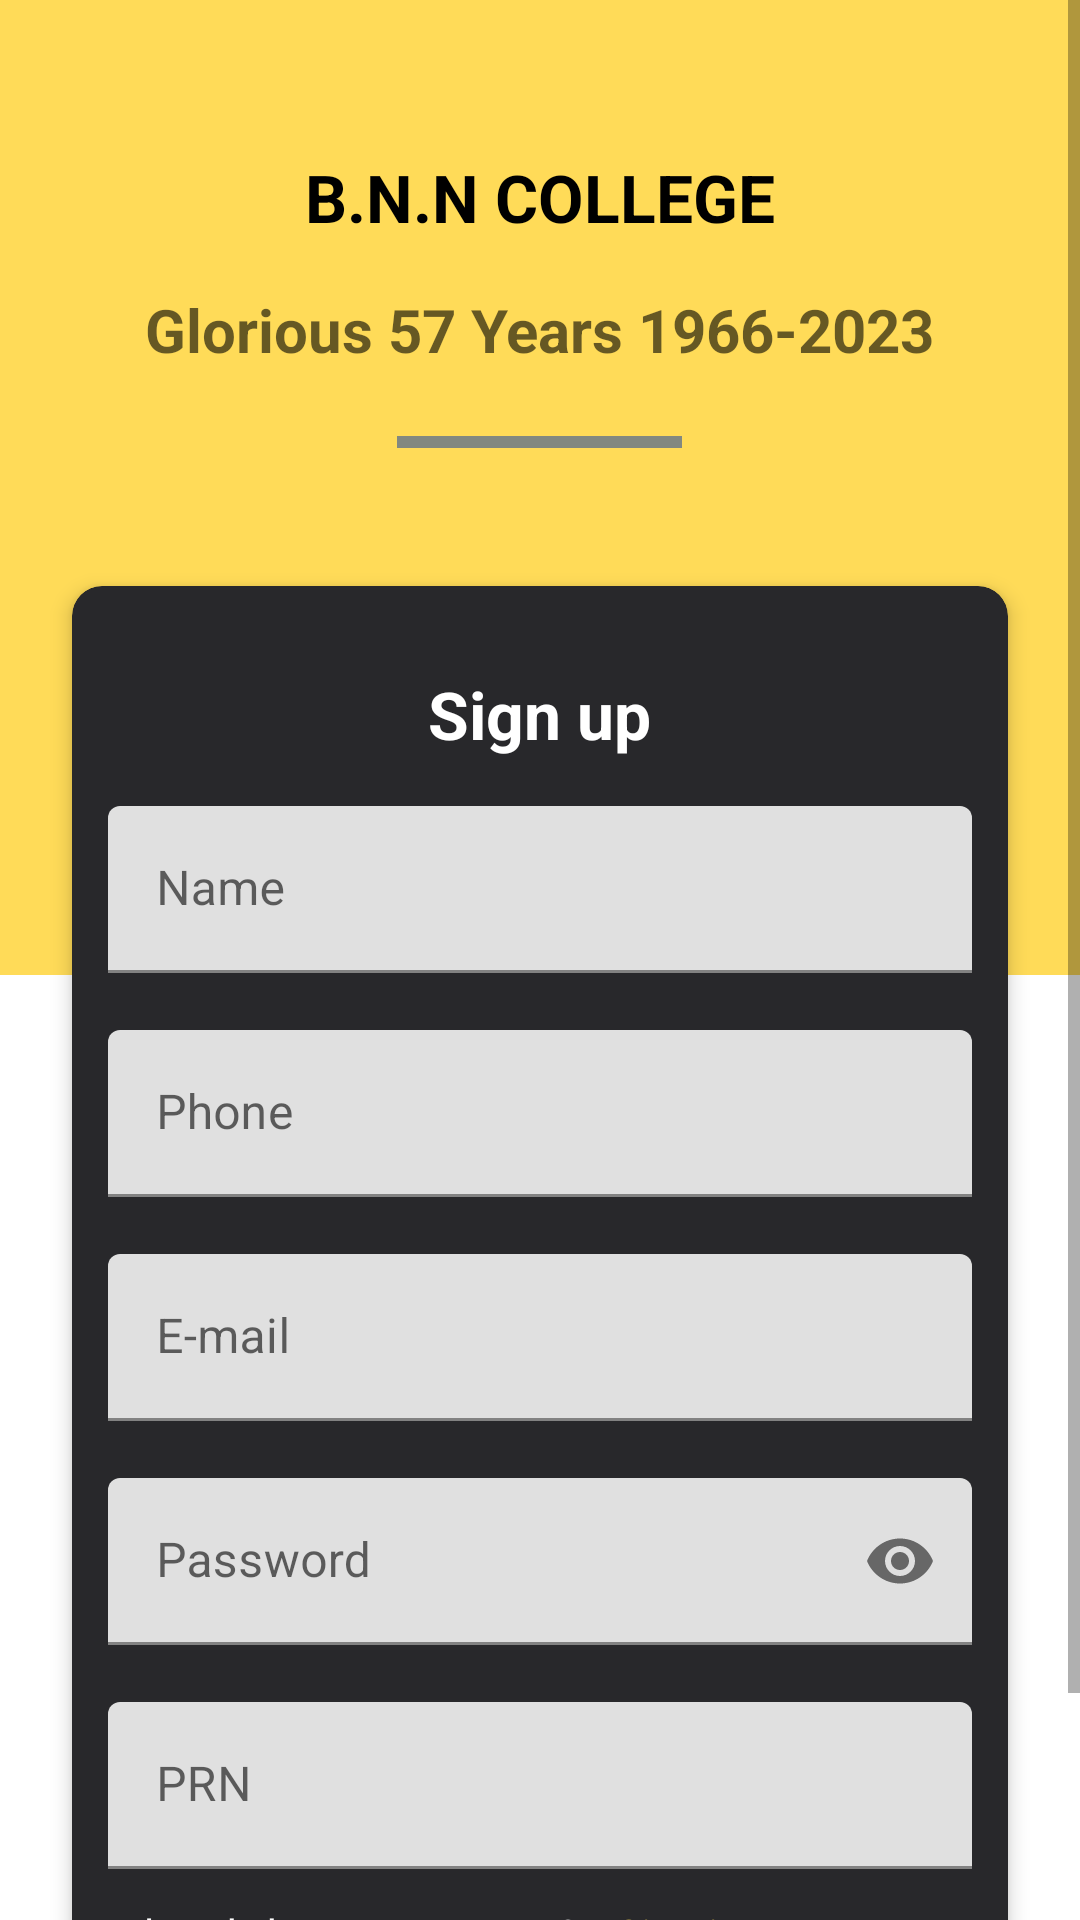

This screen was rendered from an Android layout file. Write that file and the resources it references.
<!-- AndroidManifest.xml: application theme Theme.BnnCollegeEConnect -->
<!-- res/layout/activity_register.xml -->
<?xml version="1.0" encoding="utf-8"?>
<androidx.coordinatorlayout.widget.CoordinatorLayout xmlns:android="http://schemas.android.com/apk/res/android"
    xmlns:app="http://schemas.android.com/apk/res-auto"
    xmlns:tools="http://schemas.android.com/tools"
    android:layout_width="match_parent"
    android:layout_height="match_parent"
    tools:context=".Register_Activity">

    <RelativeLayout
        android:layout_width="match_parent"
        android:layout_height="match_parent"
        app:layout_behavior="@string/appbar_scrolling_view_behavior">

        <ScrollView
            android:layout_width="match_parent"
            android:layout_height="match_parent">

            <LinearLayout
                android:layout_width="match_parent"
                android:layout_height="match_parent"
                android:orientation="vertical">

                <LinearLayout
                    android:layout_width="match_parent"
                    android:layout_height="325dp"
                    android:background="#FFDB58"
                    android:orientation="vertical"
                    android:paddingTop="35dp">

                    <TextView
                        android:layout_width="wrap_content"
                        android:layout_height="wrap_content"
                        android:layout_marginTop="16dp"
                        android:text="B.N.N College"
                        android:textAllCaps="true"
                        android:textStyle="bold"
                        android:textColor="@color/black"
                        android:textSize="22sp"
                        android:layout_gravity="center_horizontal"/>

                    <TextView
                        android:layout_width="wrap_content"
                        android:layout_height="wrap_content"
                        android:textStyle="bold"
                        android:layout_marginTop="16dp"
                        android:text="Glorious 57 Years 1966-2023"
                        android:textColor="@color/black"
                        android:textSize="20dp"
                        android:alpha="0.6"
                        android:layout_gravity="center_horizontal"/>

                    <View
                        android:layout_width="95dp"
                        android:layout_height="4dp"
                        android:layout_marginTop="22dp"
                        android:layout_gravity="center_horizontal"
                        android:background="@color/grey" />




                </LinearLayout>

                <com.google.android.material.card.MaterialCardView
                    android:layout_width="match_parent"
                    android:layout_height="wrap_content"
                    app:cardBackgroundColor="#28282B"
                    app:cardCornerRadius="10dp"
                    app:cardElevation="4dp"
                    android:layout_marginTop="-130dp"
                    android:layout_marginBottom="12dp"
                    android:layout_marginHorizontal="24dp">

                    <LinearLayout
                        android:layout_width="match_parent"
                        android:layout_height="match_parent"
                        android:layout_margin="12dp"
                        android:orientation="vertical">

                        <TextView
                            android:layout_width="wrap_content"
                            android:layout_height="wrap_content"
                            android:layout_margin="16dp"
                            android:text="Sign up"
                            android:textSize="22sp"
                            android:textStyle="bold"
                            android:layout_gravity="center_horizontal"
                            android:textColor="@color/white" />

                        <com.google.android.material.textfield.TextInputLayout
                            android:layout_width="match_parent"
                            android:layout_height="match_parent">

                            <com.google.android.material.textfield.TextInputEditText
                                android:id="@+id/signupName"
                                android:layout_width="match_parent"
                                android:layout_height="wrap_content"
                                android:textColorHint="@color/black"
                                style="@style/ThemeOverlay.Material3.TextInputEditText.OutlinedBox"
                                android:hint="Name"
                                android:inputType="text" />
                        </com.google.android.material.textfield.TextInputLayout>

                        <com.google.android.material.textfield.TextInputLayout
                            android:layout_width="match_parent"
                            android:layout_height="match_parent"
                            android:layout_marginTop="@dimen/txt_size2">

                            <com.google.android.material.textfield.TextInputEditText
                                android:id="@+id/signupPhoneno"
                                android:layout_width="match_parent"
                                android:layout_height="wrap_content"
                                android:textColorHint="@color/black"
                                style="@style/ThemeOverlay.Material3.TextInputEditText.OutlinedBox"
                                android:hint="Phone"
                                android:inputType="number" />
                        </com.google.android.material.textfield.TextInputLayout>

                        <com.google.android.material.textfield.TextInputLayout
                            android:layout_width="match_parent"
                            android:layout_height="match_parent">

                            <com.google.android.material.textfield.TextInputEditText
                                android:id="@+id/signupEmail"
                                android:layout_width="match_parent"
                                android:layout_height="wrap_content"
                                android:textColorHint="@color/black"
                                android:layout_marginTop="@dimen/txt_size2"
                                style="@style/ThemeOverlay.Material3.TextInputEditText.OutlinedBox"
                                android:hint="E-mail"
                                android:inputType="textEmailAddress" />
                        </com.google.android.material.textfield.TextInputLayout>

                        <com.google.android.material.textfield.TextInputLayout
                            android:layout_width="match_parent"
                            android:layout_height="match_parent"
                            app:passwordToggleEnabled="true">

                            <com.google.android.material.textfield.TextInputEditText
                                android:id="@+id/signupPassword"
                                android:layout_width="match_parent"
                                android:layout_height="wrap_content"
                                android:textColorHint="@color/black"
                                android:layout_marginTop="@dimen/txt_size2"
                                style="@style/ThemeOverlay.Material3.TextInputEditText.OutlinedBox"
                                android:hint="Password"
                                android:inputType="textPassword" />
                        </com.google.android.material.textfield.TextInputLayout>

                        <com.google.android.material.textfield.TextInputLayout
                            android:layout_width="match_parent"
                            android:layout_height="match_parent">

                            <com.google.android.material.textfield.TextInputEditText
                                android:id="@+id/signupPrn"
                                android:layout_width="match_parent"
                                android:layout_height="wrap_content"
                                android:textColorHint="@color/black"
                                android:layout_marginTop="@dimen/txt_size2"
                                style="@style/ThemeOverlay.Material3.TextInputEditText.OutlinedBox"
                                android:hint="PRN"
                                android:inputType="number"
                                android:maxLength="16"/>
                        </com.google.android.material.textfield.TextInputLayout>

                        <LinearLayout
                            android:layout_width="match_parent"
                            android:layout_height="wrap_content"
                            android:layout_marginTop="12dp">

                            <TextView
                                android:layout_width="wrap_content"
                                android:layout_height="wrap_content"
                                android:layout_marginLeft="3dp"
                                android:text="Already have a account ? "
                                android:textColor="@color/white" />

                            <TextView
                                android:id="@+id/openSigninPage"
                                android:layout_width="wrap_content"
                                android:layout_height="wrap_content"
                                android:layout_marginLeft="9dp"
                                android:text="Sign in"
                                android:textColor="@color/mustard_yellow" />

                        </LinearLayout>

                    </LinearLayout>

                </com.google.android.material.card.MaterialCardView>

                <com.google.android.material.button.MaterialButton
                    android:id="@+id/signup"
                    android:layout_width="match_parent"
                    android:layout_height="wrap_content"
                    android:text="Sign Up"
                    android:layout_marginHorizontal="66dp"
                    app:backgroundTint="#FFDB58"
                    android:textColor="@color/black"
                    >

                </com.google.android.material.button.MaterialButton>




            </LinearLayout>

        </ScrollView>



    </RelativeLayout>

</androidx.coordinatorlayout.widget.CoordinatorLayout>
<!-- resources referenced by this layout -->
<resources>
  <color name="black">#FF000000</color>
  <color name="grey">#828880</color>
  <color name="mustard_yellow">#FFDB58</color>
  <color name="white">#FFFFFFFF</color>
  <dimen name="txt_size2">19sp</dimen>
  <style name="Theme.BnnCollegeEConnect" parent="Theme.MaterialComponents.DayNight.DarkActionBar">
          
          <item name="colorPrimary">@color/purple_500</item>
          <item name="colorPrimaryVariant">@color/purple_700</item>
          <item name="colorOnPrimary">@color/white</item>
          
          <item name="colorSecondary">@color/teal_200</item>
          <item name="colorSecondaryVariant">@color/teal_700</item>
          <item name="colorOnSecondary">@color/black</item>
          
          <item name="android:statusBarColor" tools:targetApi="l">?attr/colorPrimaryVariant</item>
          
      </style>
  <color name="purple_500">#FF6200EE</color>
  <color name="purple_700">#FF3700B3</color>
  <color name="teal_200">#FF03DAC5</color>
  <color name="teal_700">#FF018786</color>
</resources>
